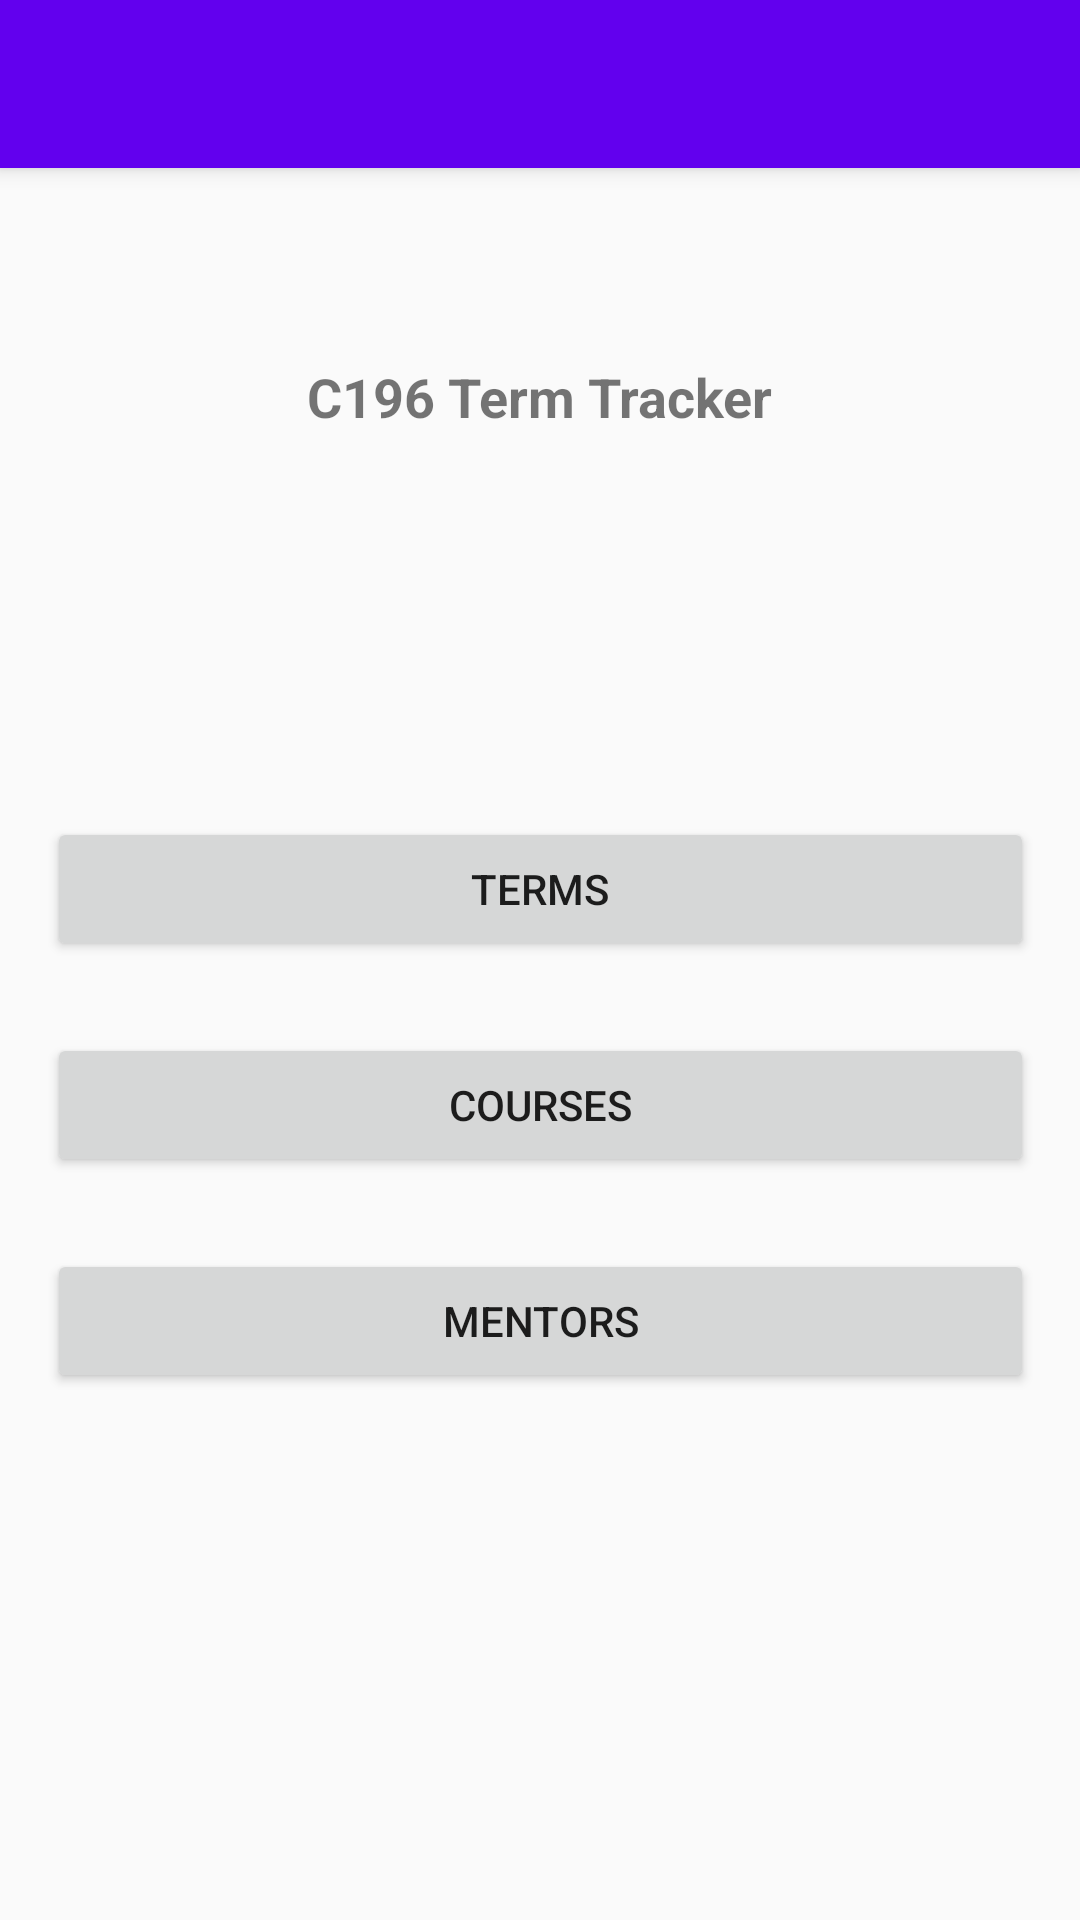

Android layout source for this screen:
<!-- AndroidManifest.xml: activity theme AppTheme.NoActionBar -->
<!-- res/layout/activity_main.xml -->
<?xml version="1.0" encoding="utf-8"?>
<androidx.coordinatorlayout.widget.CoordinatorLayout xmlns:android="http://schemas.android.com/apk/res/android"
    xmlns:app="http://schemas.android.com/apk/res-auto"
    xmlns:tools="http://schemas.android.com/tools"
    android:layout_width="match_parent"
    android:layout_height="match_parent"
    tools:context=".MainActivity">

    <com.google.android.material.appbar.AppBarLayout
        android:id="@+id/appBarLayout"
        android:layout_width="match_parent"
        android:layout_height="wrap_content"
        android:theme="@style/AppTheme.AppBarOverlay">

        <androidx.appcompat.widget.Toolbar
            android:id="@+id/toolbar"
            android:layout_width="match_parent"
            android:layout_height="?attr/actionBarSize"
            android:background="#00008577"
            app:popupTheme="@style/AppTheme.PopupOverlay" />

    </com.google.android.material.appbar.AppBarLayout>

    <include layout="@layout/content_main" />

</androidx.coordinatorlayout.widget.CoordinatorLayout>
<!-- res/layout/content_main.xml (included above) -->
<?xml version="1.0" encoding="utf-8"?>
<ScrollView xmlns:android="http://schemas.android.com/apk/res/android"
    xmlns:app="http://schemas.android.com/apk/res-auto"
    xmlns:tools="http://schemas.android.com/tools"
    android:layout_width="match_parent"
    android:layout_height="match_parent"
    android:fillViewport="true"
    app:layout_behavior="@string/appbar_scrolling_view_behavior"
    tools:context=".MainActivity"
    tools:showIn="@layout/activity_main">

    <androidx.constraintlayout.widget.ConstraintLayout
        android:layout_width="match_parent"
        android:layout_height="match_parent">

        <TextView
            android:id="@+id/textView"
            android:layout_width="wrap_content"
            android:layout_height="wrap_content"
            android:layout_marginTop="64dp"
            android:text="@string/app_name"
            android:textSize="18sp"
            android:textStyle="bold"
            app:layout_constraintEnd_toEndOf="parent"
            app:layout_constraintHorizontal_bias="0.5"
            app:layout_constraintStart_toStartOf="parent"
            app:layout_constraintTop_toTopOf="parent" />

        <Button
            android:id="@+id/button_terms"
            android:layout_width="329dp"
            android:layout_height="wrap_content"
            android:layout_marginTop="128dp"
            android:onClick="openTermsPage"
            android:text="@string/button_terms"
            app:layout_constraintEnd_toEndOf="parent"
            app:layout_constraintHorizontal_bias="0.5"
            app:layout_constraintStart_toStartOf="parent"
            app:layout_constraintTop_toBottomOf="@+id/textView" />

        <Button
            android:id="@+id/button_courses"
            android:layout_width="329dp"
            android:layout_height="wrap_content"
            android:layout_marginTop="24dp"
            android:onClick="openCoursesPage"
            android:text="@string/button_courses"
            app:layout_constraintEnd_toEndOf="parent"
            app:layout_constraintStart_toStartOf="parent"
            app:layout_constraintTop_toBottomOf="@+id/button_terms" />

        <Button
            android:id="@+id/button_mentors"
            android:layout_width="329dp"
            android:layout_height="wrap_content"
            android:layout_marginTop="24dp"
            android:onClick="openMentorsPage"
            android:text="Mentors"
            app:layout_constraintBottom_toBottomOf="parent"
            app:layout_constraintEnd_toEndOf="parent"
            app:layout_constraintStart_toStartOf="parent"
            app:layout_constraintTop_toBottomOf="@+id/button_courses"
            app:layout_constraintVertical_bias="0.0" />

    </androidx.constraintlayout.widget.ConstraintLayout>
</ScrollView>
<!-- resources referenced by this layout -->
<resources>
  <string name="app_name">C196 Term Tracker</string>
  <string name="button_courses">Courses</string>
  <string name="button_terms">Terms</string>
  <style name="AppTheme.AppBarOverlay" parent="ThemeOverlay.AppCompat.Dark.ActionBar" />
  <style name="AppTheme.PopupOverlay" parent="ThemeOverlay.AppCompat.Light" />
  <style name="AppTheme.NoActionBar">
          <item name="windowActionBar">false</item>
          <item name="windowNoTitle">true</item>
      </style>
</resources>
